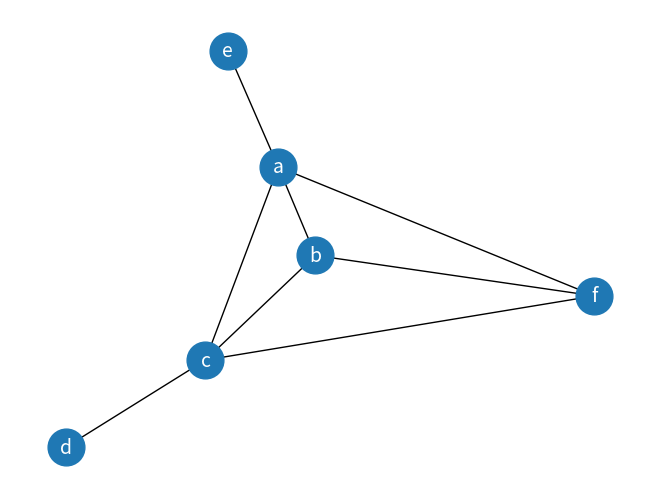

Generate this figure with matplotlib:

# https://networkx.github.io/documentation/networkx-1.10/index.html


import networkx as nx
import matplotlib.pyplot as plot
import numpy

numpy.random.seed(111)
Gs  = nx.Graph()
Gd  = nx.DiGraph()
Gm  = nx.MultiGraph()
Gmd = nx.MultiDiGraph()

edgelist=[(1,2,0.4), (3,4,1.2), (1,3,0.3), (1,5,0.6), (2,4,1.0), (3,5,0.5)]
elist=[('a','b',5.0),('b','c',3.0),('a','c',1.0), \
       ('c','d',7.3), ('a', 'e', 4.0), ('a','f',1.0), ('c','f', 2.5), ('b','f', 5.1)]

Gs.add_weighted_edges_from(elist)
pos=nx.spring_layout(Gs, iterations=200 )
nx.draw(Gs, pos, font_color='w', font_size=14, edge_color='k',\
          with_labels=True, node_size=700)

plot.show()
